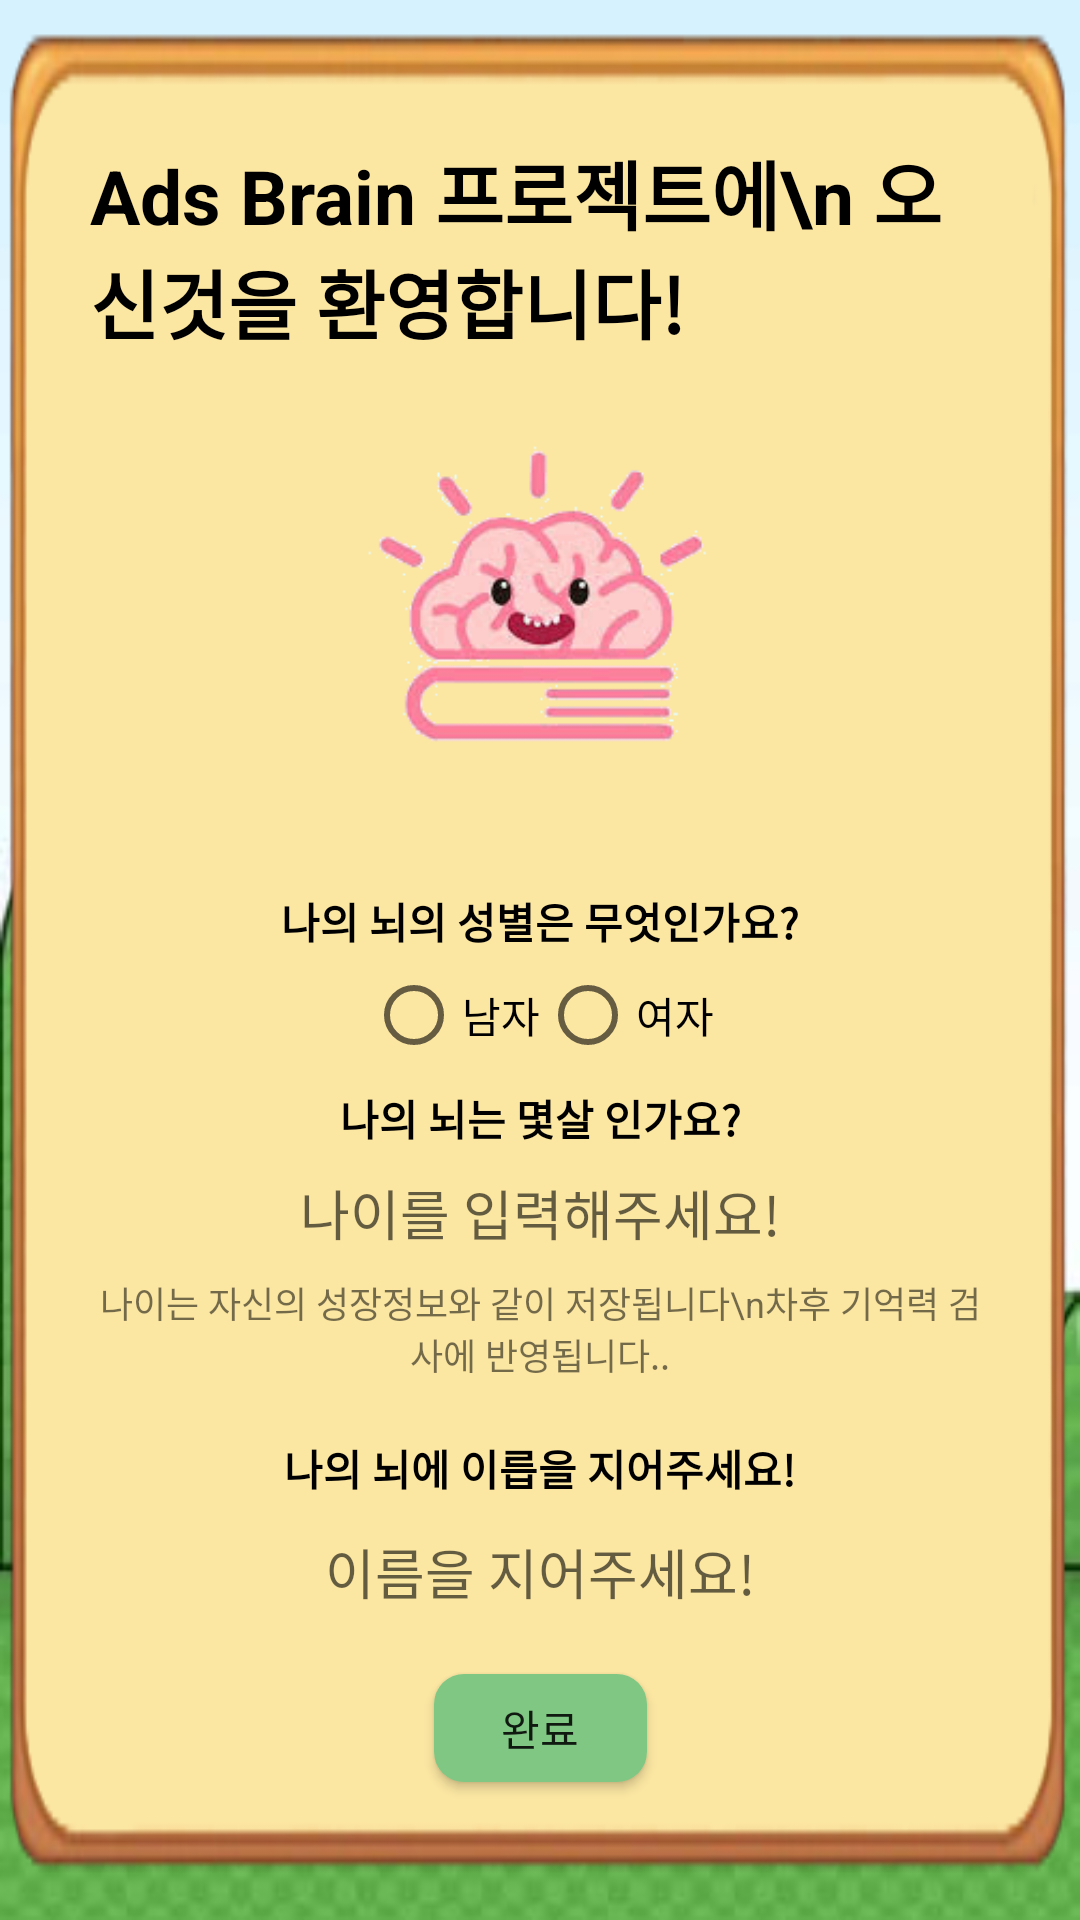

This screen was rendered from an Android layout file. Write that file and the resources it references.
<!-- AndroidManifest.xml: application theme AppTheme -->
<!-- res/layout/fragment_nick_name_age.xml -->
<FrameLayout xmlns:android="http://schemas.android.com/apk/res/android"
    xmlns:app="http://schemas.android.com/apk/res-auto"
    xmlns:tools="http://schemas.android.com/tools"
    android:layout_width="match_parent"
    android:layout_height="match_parent"
    tools:context="com.adsbrain.hch.adsbrainapp.NickNameAgeFragment">

    

    <LinearLayout
        android:gravity="center"
        android:background="@drawable/main_background"
        android:layout_width="match_parent"
        android:layout_height="match_parent"
        android:orientation="vertical">

        <LinearLayout
            android:layout_width="wrap_content"
            android:layout_height="wrap_content"
            android:background="@drawable/main_galley"
            android:orientation="vertical"
            android:padding="30dp">

            <android.support.constraint.ConstraintLayout
                android:layout_width="match_parent"
                android:layout_height="match_parent">

                <TextView
                    android:id="@+id/textView6"
                    android:layout_width="wrap_content"
                    android:layout_height="wrap_content"
                    android:layout_marginLeft="8dp"
                    android:layout_marginRight="8dp"
                    android:layout_marginTop="8dp"
                    android:text="Ads Brain 프로젝트에\n 오신것을 환영합니다!"
                    android:textColor="@color/black"
                    android:textSize="25dp"
                    android:textStyle="bold"
                    app:layout_constraintLeft_toLeftOf="parent"
                    app:layout_constraintRight_toRightOf="parent"
                    app:layout_constraintTop_toTopOf="parent" />

                <ImageView
                    android:id="@+id/imageView"
                    android:layout_width="161dp"
                    android:layout_height="170dp"
                    android:layout_marginLeft="8dp"
                    android:layout_marginRight="8dp"
                    android:layout_marginTop="0dp"
                    app:layout_constraintLeft_toLeftOf="parent"
                    app:layout_constraintRight_toRightOf="parent"
                    app:layout_constraintTop_toBottomOf="@+id/textView6"
                    app:srcCompat="@drawable/brain_character_grade_one"
                    app:layout_constraintHorizontal_bias="0.504" />

                <TextView
                android:id="@+id/textView11"
                android:layout_width="wrap_content"
                android:layout_height="wrap_content"
                    android:text="나의 뇌의 성별은 무엇인가요?"
                android:textColor="@color/black"
                android:textStyle="bold"
                    android:layout_marginTop="8dp"
                    app:layout_constraintTop_toBottomOf="@+id/imageView"
                    android:layout_marginLeft="8dp"
                    app:layout_constraintLeft_toLeftOf="parent"
                    android:layout_marginRight="8dp"
                    app:layout_constraintRight_toRightOf="parent" />

                <RadioGroup
                    android:orientation="horizontal"
                    android:layout_width="wrap_content"
                    android:layout_height="wrap_content"
                    android:layout_marginTop="5dp"
                    app:layout_constraintTop_toBottomOf="@+id/textView11"
                    android:id="@+id/radioGroup"
                    android:layout_marginRight="8dp"
                    app:layout_constraintRight_toRightOf="parent"
                    android:layout_marginLeft="8dp"
                    app:layout_constraintLeft_toLeftOf="parent">
                    <RadioButton
                    android:id="@+id/sexual_man"
                    android:text="남자"
                    android:layout_width="wrap_content"
                    android:layout_height="wrap_content" />
                    <RadioButton
                        android:id="@+id/sexual_woman"
                        android:text="여자"
                        android:layout_width="wrap_content"
                        android:layout_height="wrap_content" />
                </RadioGroup>

                <TextView
                    android:id="@+id/textView8"
                    android:layout_width="wrap_content"
                    android:layout_height="wrap_content"
                    android:layout_marginLeft="8dp"
                    android:layout_marginRight="8dp"
                    android:text="나의 뇌는 몇살 인가요?"
                    android:textColor="@color/black"
                    android:textStyle="bold"
                    app:layout_constraintLeft_toLeftOf="parent"
                    app:layout_constraintRight_toRightOf="parent"
                    android:layout_marginTop="8dp"
                    app:layout_constraintTop_toBottomOf="@+id/radioGroup" />


                <Button
                    android:id="@+id/nickname_complete_btn"
                    android:layout_width="71dp"
                    android:layout_height="36dp"
                    android:layout_marginBottom="8dp"
                    android:layout_marginLeft="8dp"
                    android:layout_marginRight="8dp"
                    android:layout_marginTop="21dp"
                    android:background="@drawable/green_round_layout"
                    android:text="완료"
                    app:layout_constraintBottom_toBottomOf="parent"
                    app:layout_constraintLeft_toLeftOf="parent"
                    app:layout_constraintRight_toRightOf="parent"
                    app:layout_constraintTop_toBottomOf="@+id/nickname_nickname_Edittextview"
                    tools:layout_editor_absoluteY="504dp" />

                <EditText
                    android:id="@+id/nickname_age_Edittext"
                    android:layout_width="wrap_content"
                    android:layout_height="wrap_content"
                    android:layout_marginLeft="8dp"
                    android:layout_marginRight="8dp"
                    android:layout_marginTop="8dp"
                    android:background="@drawable/eidttextlayout"
                    android:ems="10"
                    android:gravity="center"
                    android:hint="나이를 입력해주세요!"
                    android:inputType="textPersonName"
                    app:layout_constraintLeft_toLeftOf="parent"
                    app:layout_constraintRight_toRightOf="parent"
                    app:layout_constraintTop_toBottomOf="@+id/textView8" />

                <TextView
                    android:id="@+id/textView10"
                    android:layout_width="wrap_content"
                    android:layout_height="wrap_content"
                    android:layout_marginLeft="8dp"
                    android:layout_marginRight="8dp"
                    android:layout_marginTop="8dp"
                    android:gravity="center"
                    android:text="나이는 자신의 성장정보와 같이 저장됩니다\n차후 기억력 검사에 반영됩니다.."
                    android:textSize="12dp"
                    app:layout_constraintHorizontal_bias="0.521"
                    app:layout_constraintLeft_toLeftOf="parent"
                    app:layout_constraintRight_toRightOf="parent"
                    app:layout_constraintTop_toBottomOf="@+id/nickname_age_Edittext" />

                <TextView
                    android:id="@+id/textView12"
                    android:layout_width="wrap_content"
                    android:layout_height="wrap_content"
                    android:layout_marginLeft="8dp"
                    android:layout_marginRight="8dp"
                    android:layout_marginTop="19dp"
                    android:text="나의 뇌에 이릅을 지어주세요!"
                    android:textColor="@color/black"
                    android:textStyle="bold"
                    app:layout_constraintLeft_toLeftOf="parent"
                    app:layout_constraintRight_toRightOf="parent"
                    app:layout_constraintTop_toBottomOf="@+id/textView10" />

                <EditText
                    android:id="@+id/nickname_nickname_Edittextview"
                    android:layout_width="wrap_content"
                    android:layout_height="wrap_content"
                    android:layout_marginLeft="8dp"
                    android:layout_marginRight="8dp"
                    android:layout_marginTop="11dp"
                    android:background="@drawable/eidttextlayout"
                    android:ems="10"
                    android:gravity="center"
                    android:hint="이름을 지어주세요!"
                    android:inputType="textPersonName"
                    app:layout_constraintLeft_toLeftOf="parent"
                    app:layout_constraintRight_toRightOf="parent"
                    app:layout_constraintTop_toBottomOf="@+id/textView12" />
            </android.support.constraint.ConstraintLayout>
        </LinearLayout>
    </LinearLayout>
</FrameLayout>
<!-- resources referenced by this layout -->
<resources>
  <color name="black">#000000</color>
  <!-- drawable brain_character_grade_one: gif bitmap (drawable, 9732 bytes) -->
  <!-- drawable green_round_layout (drawable) -->
  <?xml version="1.0" encoding="utf-8"?>
  <shape xmlns:android="http://schemas.android.com/apk/res/android">
      <solid
          android:color="@color/green_300"/>
  
      <corners android:radius="10dp"/>
  </shape>
  <!-- drawable main_background: jpg bitmap (drawable, 31493 bytes) -->
  <!-- drawable main_galley: png bitmap (drawable, 16928 bytes) -->
  <style name="AppTheme" parent="Theme.AppCompat.Light.DarkActionBar">
          
          <item name="colorPrimary">@color/red_800</item>
          <item name="colorPrimaryDark">@color/red_500</item>
          <item name="colorAccent">@color/colorAccent</item>
  
          <item name="windowNoTitle">true</item>
  
      </style>
  <color name="green_300">#81C784</color>
  <color name="red_800">#C62828</color>
  <color name="red_500">#F44336</color>
  <color name="colorAccent">#FF4081</color>
</resources>
